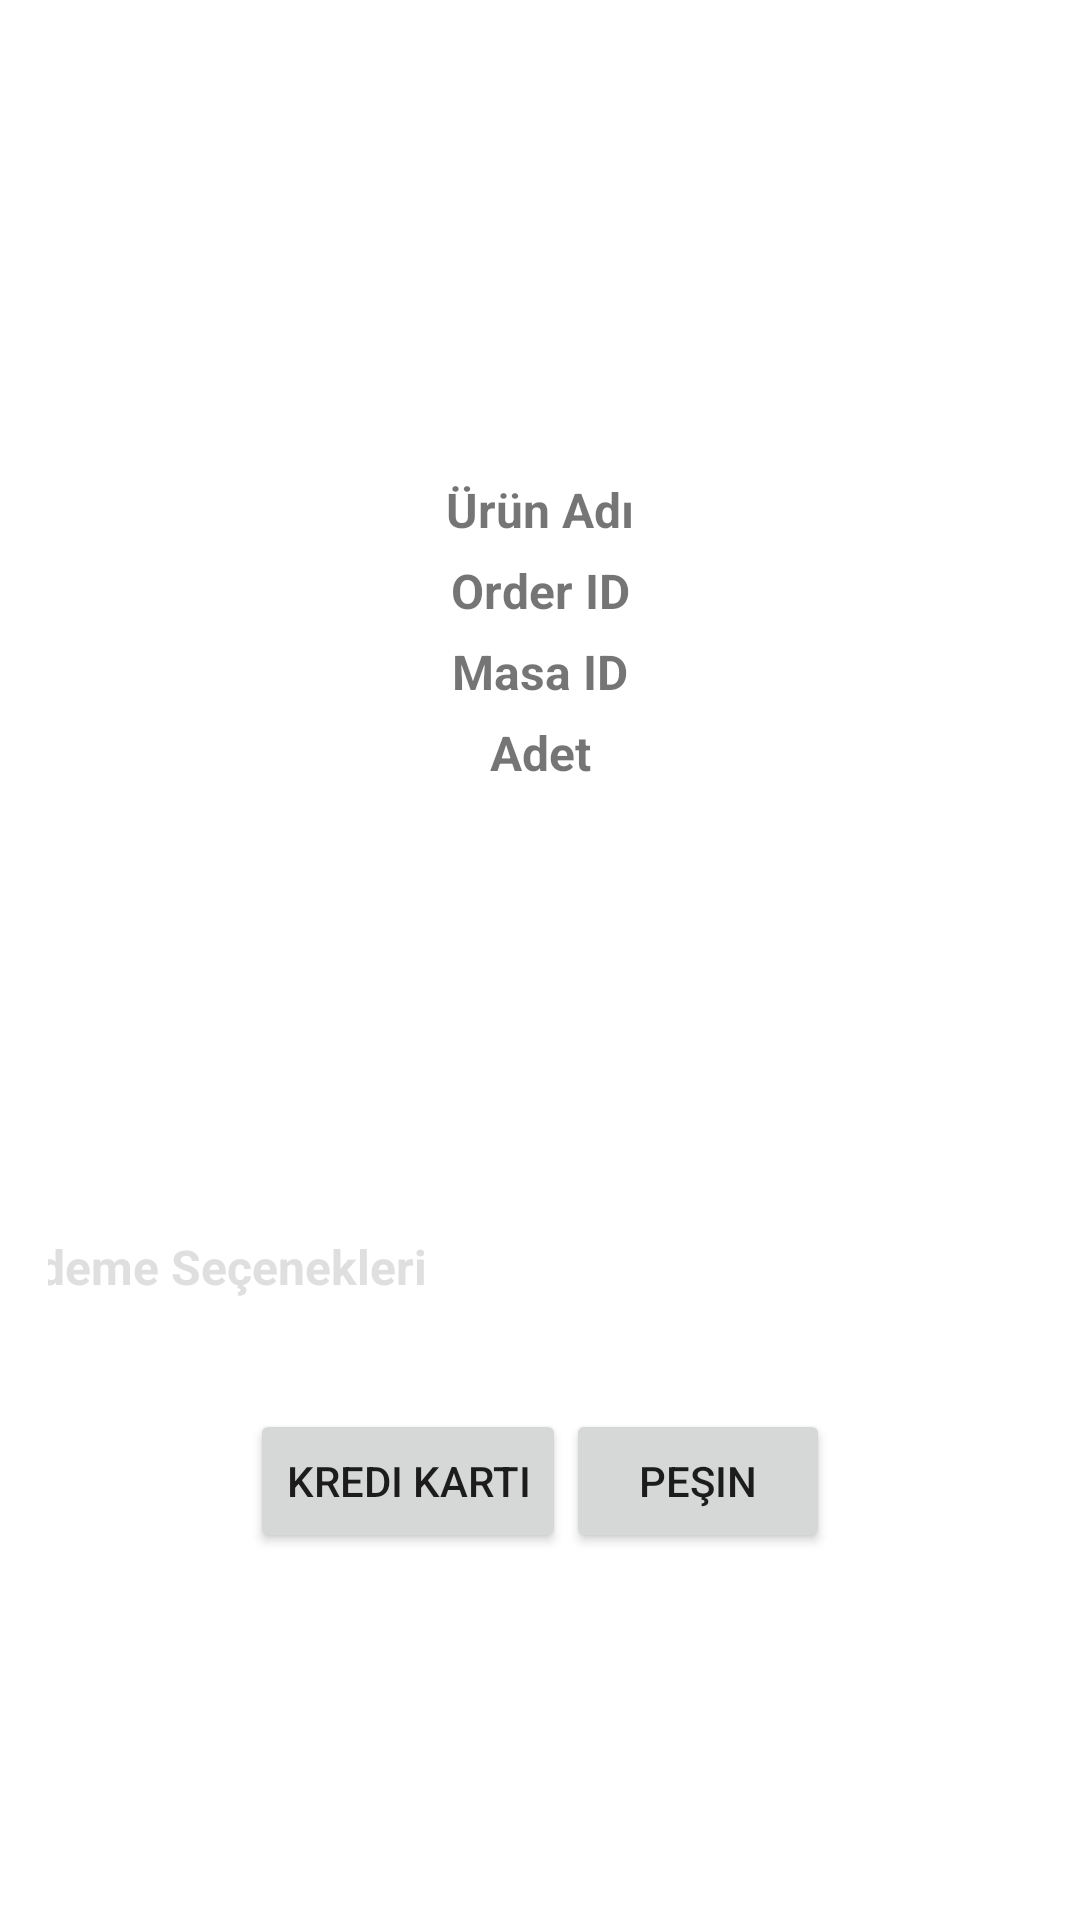

Android layout source for this screen:
<!-- AndroidManifest.xml: application theme Theme.BillApp -->
<!-- res/layout/activity_odeme_onay.xml -->
<?xml version="1.0" encoding="utf-8"?>
<LinearLayout xmlns:android="http://schemas.android.com/apk/res/android"
    xmlns:app="http://schemas.android.com/apk/res-auto"
    xmlns:tools="http://schemas.android.com/tools"
    android:layout_width="match_parent"
    android:layout_height="match_parent"
    android:orientation="vertical"
    android:gravity="center"
    android:padding="16dp"
    tools:context=".OdemeOnay">

    
    <androidx.constraintlayout.widget.ConstraintLayout
        android:layout_width="411dp"
        android:layout_height="731dp">

        <LinearLayout
            android:layout_width="411dp"
            android:layout_height="109dp"
            android:gravity="center"
            android:orientation="vertical"

            app:layout_constraintBottom_toBottomOf="parent"
            app:layout_constraintEnd_toEndOf="parent"
            app:layout_constraintStart_toStartOf="parent"
            app:layout_constraintTop_toTopOf="parent"
            app:layout_constraintVertical_bias="0.328">

            <TextView
                android:id="@+id/urunAdiTextView"
                android:layout_width="wrap_content"
                android:layout_height="27dp"
                android:text="Ürün Adı"
                android:textSize="16sp"
                android:textStyle="bold" />

            <TextView
                android:id="@+id/orderIDTextView"
                android:layout_width="wrap_content"
                android:layout_height="27dp"
                android:text="Order ID"
                android:textSize="16sp"
                android:textStyle="bold" />

            <TextView
                android:id="@+id/masaIDTextView"
                android:layout_width="wrap_content"
                android:layout_height="27dp"
                android:text="Masa ID"
                android:textSize="16sp"
                android:textStyle="bold" />

            <TextView
                android:id="@+id/adetTextView"
                android:layout_width="wrap_content"
                android:layout_height="27dp"
                android:text="Adet"
                android:textSize="16sp"
                android:textStyle="bold" />
        </LinearLayout>

        <TextView
            android:id="@+id/textView3"
            android:layout_width="228dp"
            android:layout_height="36dp"
            android:text="Ödeme Seçenekleri"
            android:textColor="@color/grey"
            android:textSize="16sp"
            android:textStyle="bold"

            app:layout_constraintBottom_toBottomOf="parent"
            app:layout_constraintEnd_toEndOf="parent"
            app:layout_constraintHorizontal_bias="0.147"
            app:layout_constraintStart_toStartOf="parent"
            app:layout_constraintTop_toTopOf="parent"
            app:layout_constraintVertical_bias="0.657" />

        <LinearLayout
            android:layout_width="match_parent"
            android:layout_height="wrap_content"
            android:gravity="center"
            android:orientation="horizontal"
            app:layout_constraintBottom_toBottomOf="parent"
            app:layout_constraintEnd_toEndOf="parent"
            app:layout_constraintHorizontal_bias="0.0"
            app:layout_constraintStart_toStartOf="parent"
            app:layout_constraintTop_toTopOf="parent"
            app:layout_constraintVertical_bias="0.754">

            <androidx.appcompat.widget.AppCompatButton
                android:id="@+id/krediKartiButton"
                android:layout_width="wrap_content"
                android:layout_height="wrap_content"
                android:text="Kredi Kartı"

                />

            <androidx.appcompat.widget.AppCompatButton
                android:id="@+id/pesinButton"
                android:layout_width="wrap_content"
                android:layout_height="wrap_content"
                android:text="Peşin" />

        </LinearLayout>
    </androidx.constraintlayout.widget.ConstraintLayout>

    

    

    


</LinearLayout>
<!-- resources referenced by this layout -->
<resources>
  <color name="grey">#DFDFDF</color>
  <style name="Theme.BillApp" parent="Theme.MaterialComponents.DayNight.DarkActionBar">
          
          <item name="colorPrimary">@color/purple_500</item>
          <item name="colorPrimaryVariant">@color/purple_700</item>
          <item name="colorOnPrimary">@color/white</item>
          
          <item name="colorSecondary">@color/teal_200</item>
          <item name="colorSecondaryVariant">@color/teal_700</item>
          <item name="colorOnSecondary">@color/black</item>
          
          <item name="android:statusBarColor">?attr/colorPrimaryVariant</item>
          
      </style>
  <color name="purple_500">#FF6200EE</color>
  <color name="purple_700">#FF3700B3</color>
  <color name="white">#FFFFFFFF</color>
  <color name="teal_200">#FF03DAC5</color>
  <color name="teal_700">#FF018786</color>
  <color name="black">#FF000000</color>
</resources>
